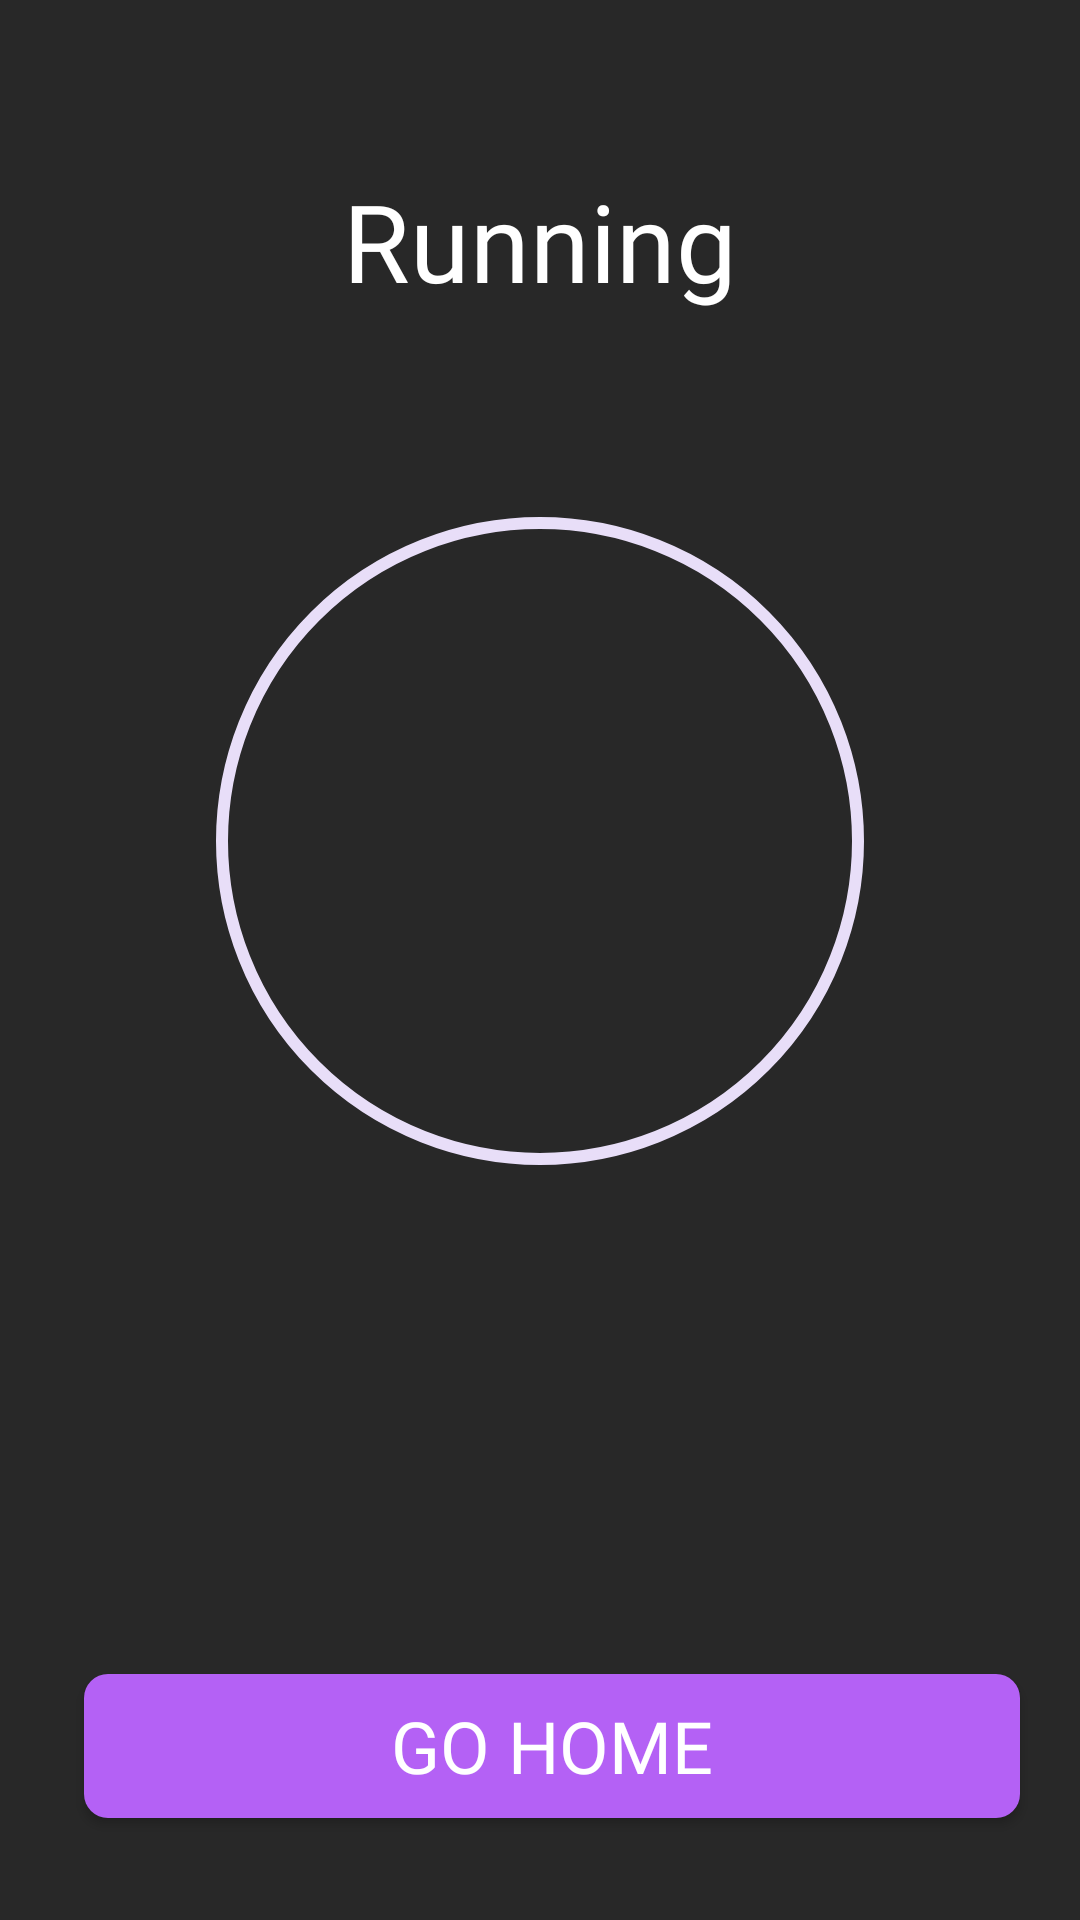

Android layout source for this screen:
<!-- AndroidManifest.xml: application theme Theme.SuperFit -->
<!-- res/layout/fragment_success.xml -->
<?xml version="1.0" encoding="utf-8"?>
<androidx.constraintlayout.widget.ConstraintLayout xmlns:android="http://schemas.android.com/apk/res/android"
    xmlns:app="http://schemas.android.com/apk/res-auto"
    xmlns:tools="http://schemas.android.com/tools"
    android:layout_width="match_parent"
    android:layout_height="match_parent"
    android:background="@color/background"
    tools:context=".presentation.success.SuccessFragment">

    <Button
        android:id="@+id/goHomeButton"
        android:layout_width="0dp"
        android:layout_height="wrap_content"
        android:layout_marginStart="28dp"
        android:layout_marginEnd="20dp"
        android:layout_marginBottom="34dp"
        android:background="@drawable/button_finish_background"
        android:clickable="true"
        android:enabled="true"
        android:fontFamily="@font/montserrat_bold"
        android:text="@string/go_home"
        android:textColor="@color/white"
        android:textSize="24sp"
        app:backgroundTint="@null"
        app:layout_constraintBottom_toBottomOf="parent"
        app:layout_constraintEnd_toEndOf="parent"
        app:layout_constraintStart_toStartOf="parent" />

    <TextView
        android:id="@+id/successExerciseNameTextView"
        android:layout_width="wrap_content"
        android:layout_height="wrap_content"
        android:layout_marginTop="56dp"
        android:fontFamily="@font/montserrat_bold"
        android:text="@string/running_title"
        android:textColor="@color/white"
        android:textSize="36sp"
        app:layout_constraintEnd_toEndOf="parent"
        app:layout_constraintStart_toStartOf="parent"
        app:layout_constraintTop_toTopOf="parent" />

    <com.google.android.material.progressindicator.CircularProgressIndicator
        android:id="@+id/progressBar"
        android:layout_width="wrap_content"
        android:layout_height="wrap_content"
        android:layout_marginTop="64dp"
        android:indeterminate="false"
        android:max="1500"
        android:progress="1500"
        app:indicatorColor="@color/purple"
        app:indicatorSize="216dp"
        app:layout_constraintEnd_toEndOf="parent"
        app:layout_constraintStart_toStartOf="parent"
        app:layout_constraintTop_toBottomOf="@+id/successExerciseNameTextView"
        app:trackThickness="4dp" />

    <ImageView
        android:id="@+id/checkMarkImageView"
        android:layout_width="wrap_content"
        android:layout_height="wrap_content"
        android:src="@drawable/ic_check_mark"
        app:layout_constraintBottom_toBottomOf="@+id/progressBar"
        app:layout_constraintEnd_toEndOf="@+id/progressBar"
        app:layout_constraintStart_toStartOf="@+id/progressBar"
        app:layout_constraintTop_toTopOf="@+id/progressBar" />

</androidx.constraintlayout.widget.ConstraintLayout>
<!-- resources referenced by this layout -->
<resources>
  <color name="background">#282828</color>
  <color name="purple">#B461F5</color>
  <color name="white">#FFFFFFFF</color>
  <!-- drawable button_finish_background (drawable) -->
  <?xml version="1.0" encoding="utf-8"?>
  <shape xmlns:android="http://schemas.android.com/apk/res/android"
      android:shape="rectangle">
  
      <solid
          android:color="@color/purple"/>
  
      <corners
          android:radius="8dp"/>
  
  </shape>
  <string name="go_home">Go home</string>
  <string name="running_title">Running</string>
  <style name="Theme.SuperFit" parent="Theme.Material3.DayNight.NoActionBar">
          <item name="android:windowTranslucentNavigation">true</item>
          <item name="android:alertDialogStyle">@style/StyledAlertDialogTheme</item>
          <item name="android:statusBarColor">@android:color/transparent</item>
      </style>
  <style name="StyledAlertDialogTheme" parent="Theme.Material3.DayNight.Dialog">
          <item name="android:textColor">@color/purple</item>
          <item name="android:textColorPrimary">@color/purple</item>
          <item name="android:textColorSecondary">@color/white</item>
          <item name="android:background">@color/dialog_background</item>
      </style>
  <color name="dialog_background">#424242</color>
</resources>
